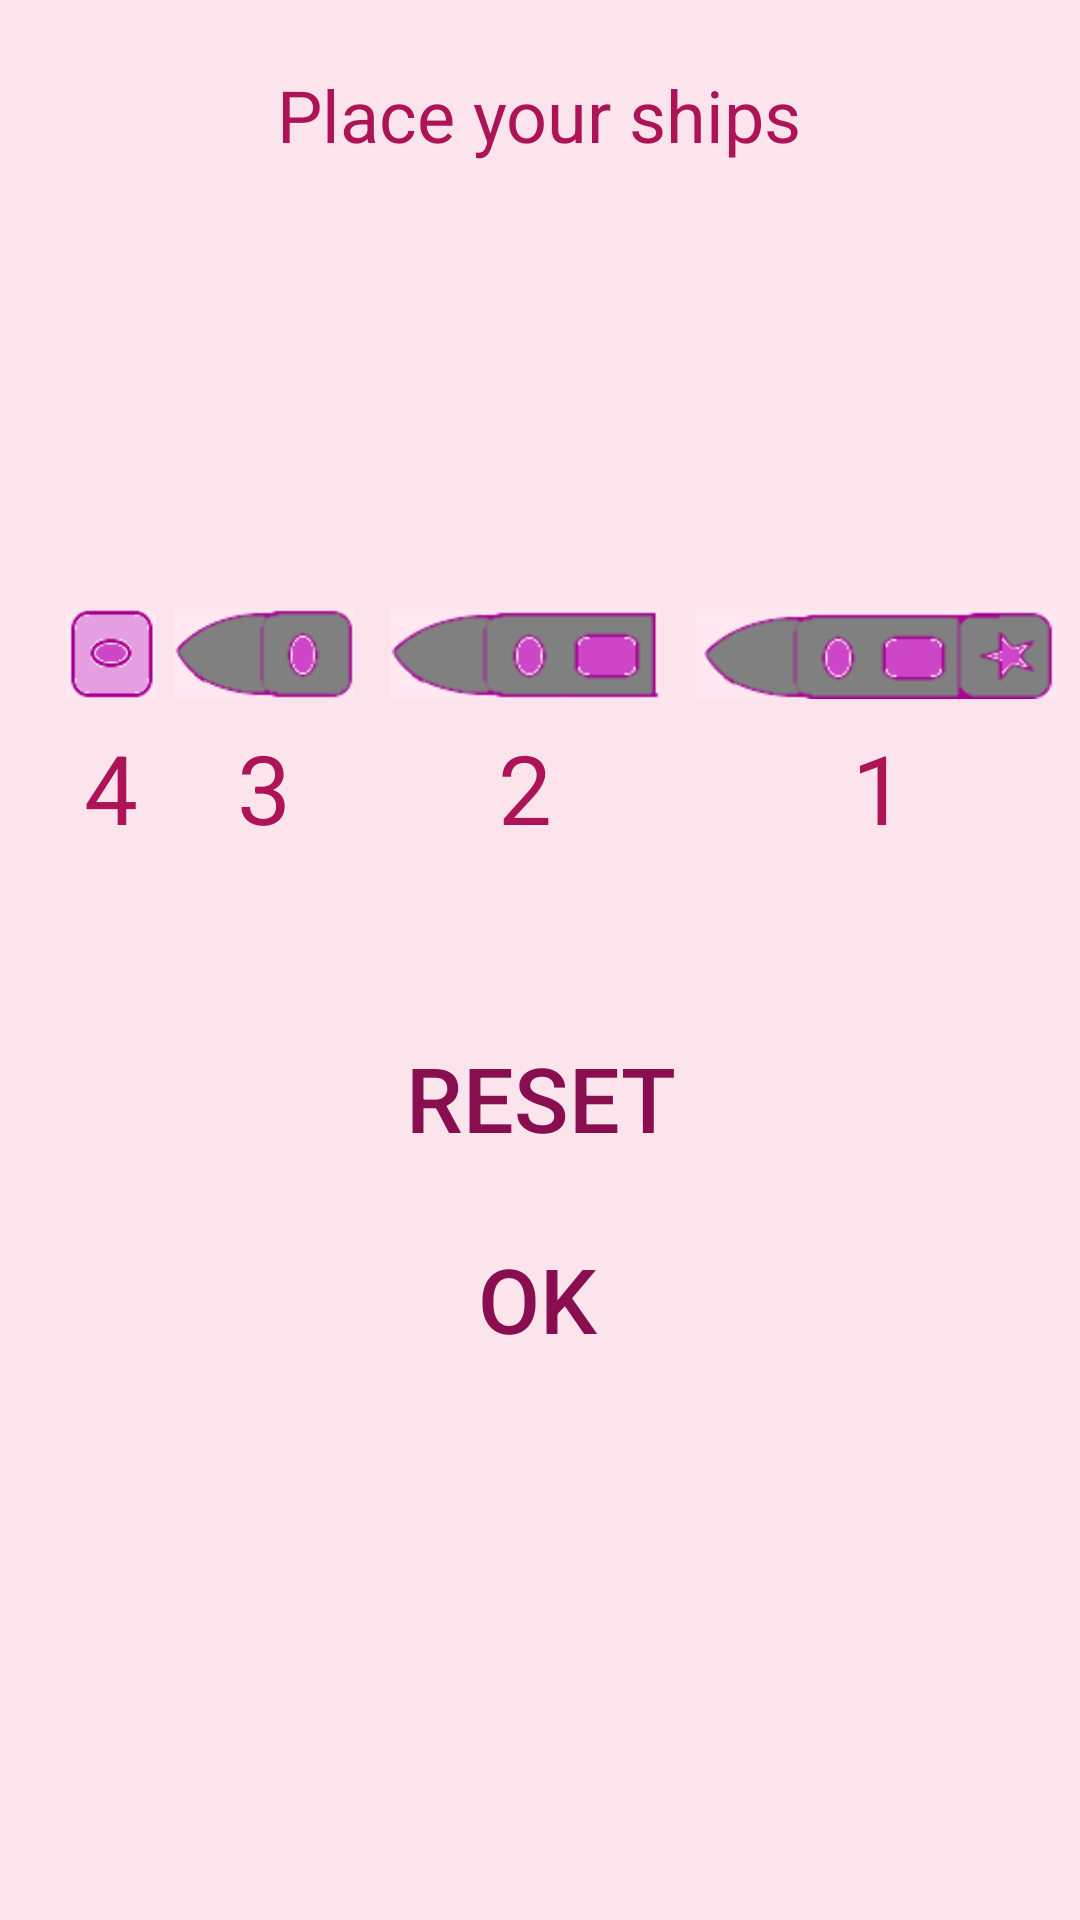

Android layout source for this screen:
<!-- AndroidManifest.xml: application theme AppTheme -->
<!-- res/layout/activity_locate_ships.xml -->
<?xml version="1.0" encoding="utf-8"?>
<RelativeLayout
    xmlns:android="http://schemas.android.com/apk/res/android"
    android:layout_width="match_parent"
    android:layout_height="match_parent"
    android:background="@color/background_game_color">

    <TextView
        android:layout_width="wrap_content"
        android:layout_height="wrap_content"
        android:layout_centerHorizontal="true"
        android:id="@+id/place_ships_tv"
        android:textSize="24sp"
        android:text="@string/place_your_ships"
        android:textColor="@color/app_name_in_menu"
        android:gravity="center"
        android:layout_marginTop="22dp"/>

    <GridLayout
        android:layout_marginTop="16dp"
        android:layout_width="match_parent"
        android:layout_height="wrap_content"
        android:layout_above="@+id/recyclerView"
        android:layout_marginBottom="36dp"
        android:columnCount="4">
        <ImageButton
            android:id="@+id/one_ship_btn"
            android:layout_width="30dp"
            android:layout_height="30dp"
            android:layout_column="0"
            android:layout_marginLeft="22dp"
            android:background="@drawable/firstship"
            />
        <ImageButton
            android:id="@+id/two_ship_btn"
            android:layout_width="60dp"
            android:layout_height="30dp"
            android:layout_column="1"
            android:layout_marginLeft="6dp"
            android:layout_marginRight="6dp"
            android:background="@drawable/secondship_unselected"/>
        <ImageButton
            android:id="@+id/three_ship_btn"
            android:layout_width="90dp"
            android:layout_height="30dp"
            android:layout_column="2"
            android:layout_marginLeft="6dp"
            android:layout_marginRight="6dp"
            android:background="@drawable/thirdship_unselected"/>
        <ImageButton
            android:id="@+id/fourth_ship_btn"
            android:layout_width="120dp"
            android:layout_height="30dp"
            android:layout_column="3"
            android:layout_marginLeft="6dp"
            android:layout_marginRight="6dp"
            android:background="@drawable/forthship_unselected"/>

        <TextView
            android:id="@+id/one_ship_counter"
            android:layout_width="wrap_content"
            android:layout_height="wrap_content"
            android:layout_gravity="center_horizontal"
            android:layout_marginLeft="22dp"
            android:textColor="@color/app_name_in_menu"
            android:text="4"
            android:textSize="32sp"
            android:layout_marginTop="8dp"/>
        <TextView
            android:id="@+id/two_ship_counter"
            android:layout_width="wrap_content"
            android:layout_height="wrap_content"
            android:layout_gravity="center_horizontal"
            android:textColor="@color/app_name_in_menu"
            android:text="3"
            android:textSize="32sp"
            android:layout_marginTop="8dp"/>
        <TextView
            android:id="@+id/three_ship_counter"
            android:layout_width="wrap_content"
            android:layout_height="wrap_content"
            android:layout_gravity="center_horizontal"
            android:textColor="@color/app_name_in_menu"
            android:text="2"
            android:textSize="32sp"
            android:layout_marginTop="8dp"/>
        <TextView
            android:id="@+id/four_ship_counter"
            android:layout_width="wrap_content"
            android:layout_height="wrap_content"
            android:layout_gravity="center_horizontal"
            android:textColor="@color/app_name_in_menu"
            android:text="1"
            android:textSize="32sp"
            android:layout_marginTop="8dp"/>

    </GridLayout>

    <android.support.v7.widget.RecyclerView
        android:id="@+id/recyclerView"
        android:layout_width="wrap_content"
        android:layout_height="wrap_content"
        android:layout_centerInParent="true"
        android:layout_marginLeft="26dp"
        android:layout_marginRight="26dp">
    </android.support.v7.widget.RecyclerView>

    <Button
        android:id="@+id/reset_btn"
        android:layout_width="wrap_content"
        android:layout_height="wrap_content"
        android:layout_below="@+id/recyclerView"
        android:layout_centerHorizontal="true"
        android:layout_marginTop="22dp"
        android:onClick="onResetClick"
        android:background="?android:attr/selectableItemBackground"
        android:text="@string/reset"
        android:textColor="@color/lines_for_battle_field"
        android:textSize="30sp"/>
    <Button
        android:layout_width="wrap_content"
        android:layout_height="wrap_content"
        android:textColor="@color/lines_for_battle_field"
        android:background="?android:attr/selectableItemBackground"
        android:layout_marginTop="19dp"
        android:id="@+id/ok_btn"
        android:layout_below="@+id/reset_btn"
        android:layout_alignStart="@+id/reset_btn"
        android:text="@string/ok"
        android:textSize="30sp"
        android:onClick="onOkClick"
        android:layout_centerHorizontal="true"/>

</RelativeLayout>
<!-- resources referenced by this layout -->
<resources>
  <color name="app_name_in_menu">#AD1457</color>
  <color name="background_game_color">#FCE4EC</color>
  <color name="lines_for_battle_field">#880E4F</color>
  <!-- drawable firstship: png bitmap (drawable, 7938 bytes) -->
  <!-- drawable forthship_unselected: png bitmap (drawable, 1845 bytes) -->
  <!-- drawable secondship_unselected: png bitmap (drawable, 1219 bytes) -->
  <!-- drawable thirdship_unselected: png bitmap (drawable, 1404 bytes) -->
  <string name="ok">ok</string>
  <string name="place_your_ships">Place your ships</string>
  <string name="reset">Reset</string>
  <style name="AppTheme" parent="Theme.AppCompat.Light.NoActionBar">
          
  
          <item name="android:colorForeground">@color/statusBarColor</item>
          <item name="android:navigationBarColor">@color/textColor</item>
          <item name="android:textColor">@color/textColor</item>
          <item name="android:textColorPrimary">@color/primary_text_material_light</item>
          <item name="android:textColorSecondary">@color/primary_text_material_light</item>
          <item name="android:textColorSecondaryInverse">@color/primary_text_material_light</item>
          <item name="android:textColorPrimaryInverse">@color/statusBarColor</item>
          <item name="colorPrimary">@color/logoStatusBar</item>
      </style>
  <color name="statusBarColor">#f8bbd0</color>
  <color name="textColor">#f48fb1</color>
  <color name="primary_text_material_light">#f48fb1</color>
  <color name="logoStatusBar">#ffffff</color>
</resources>
